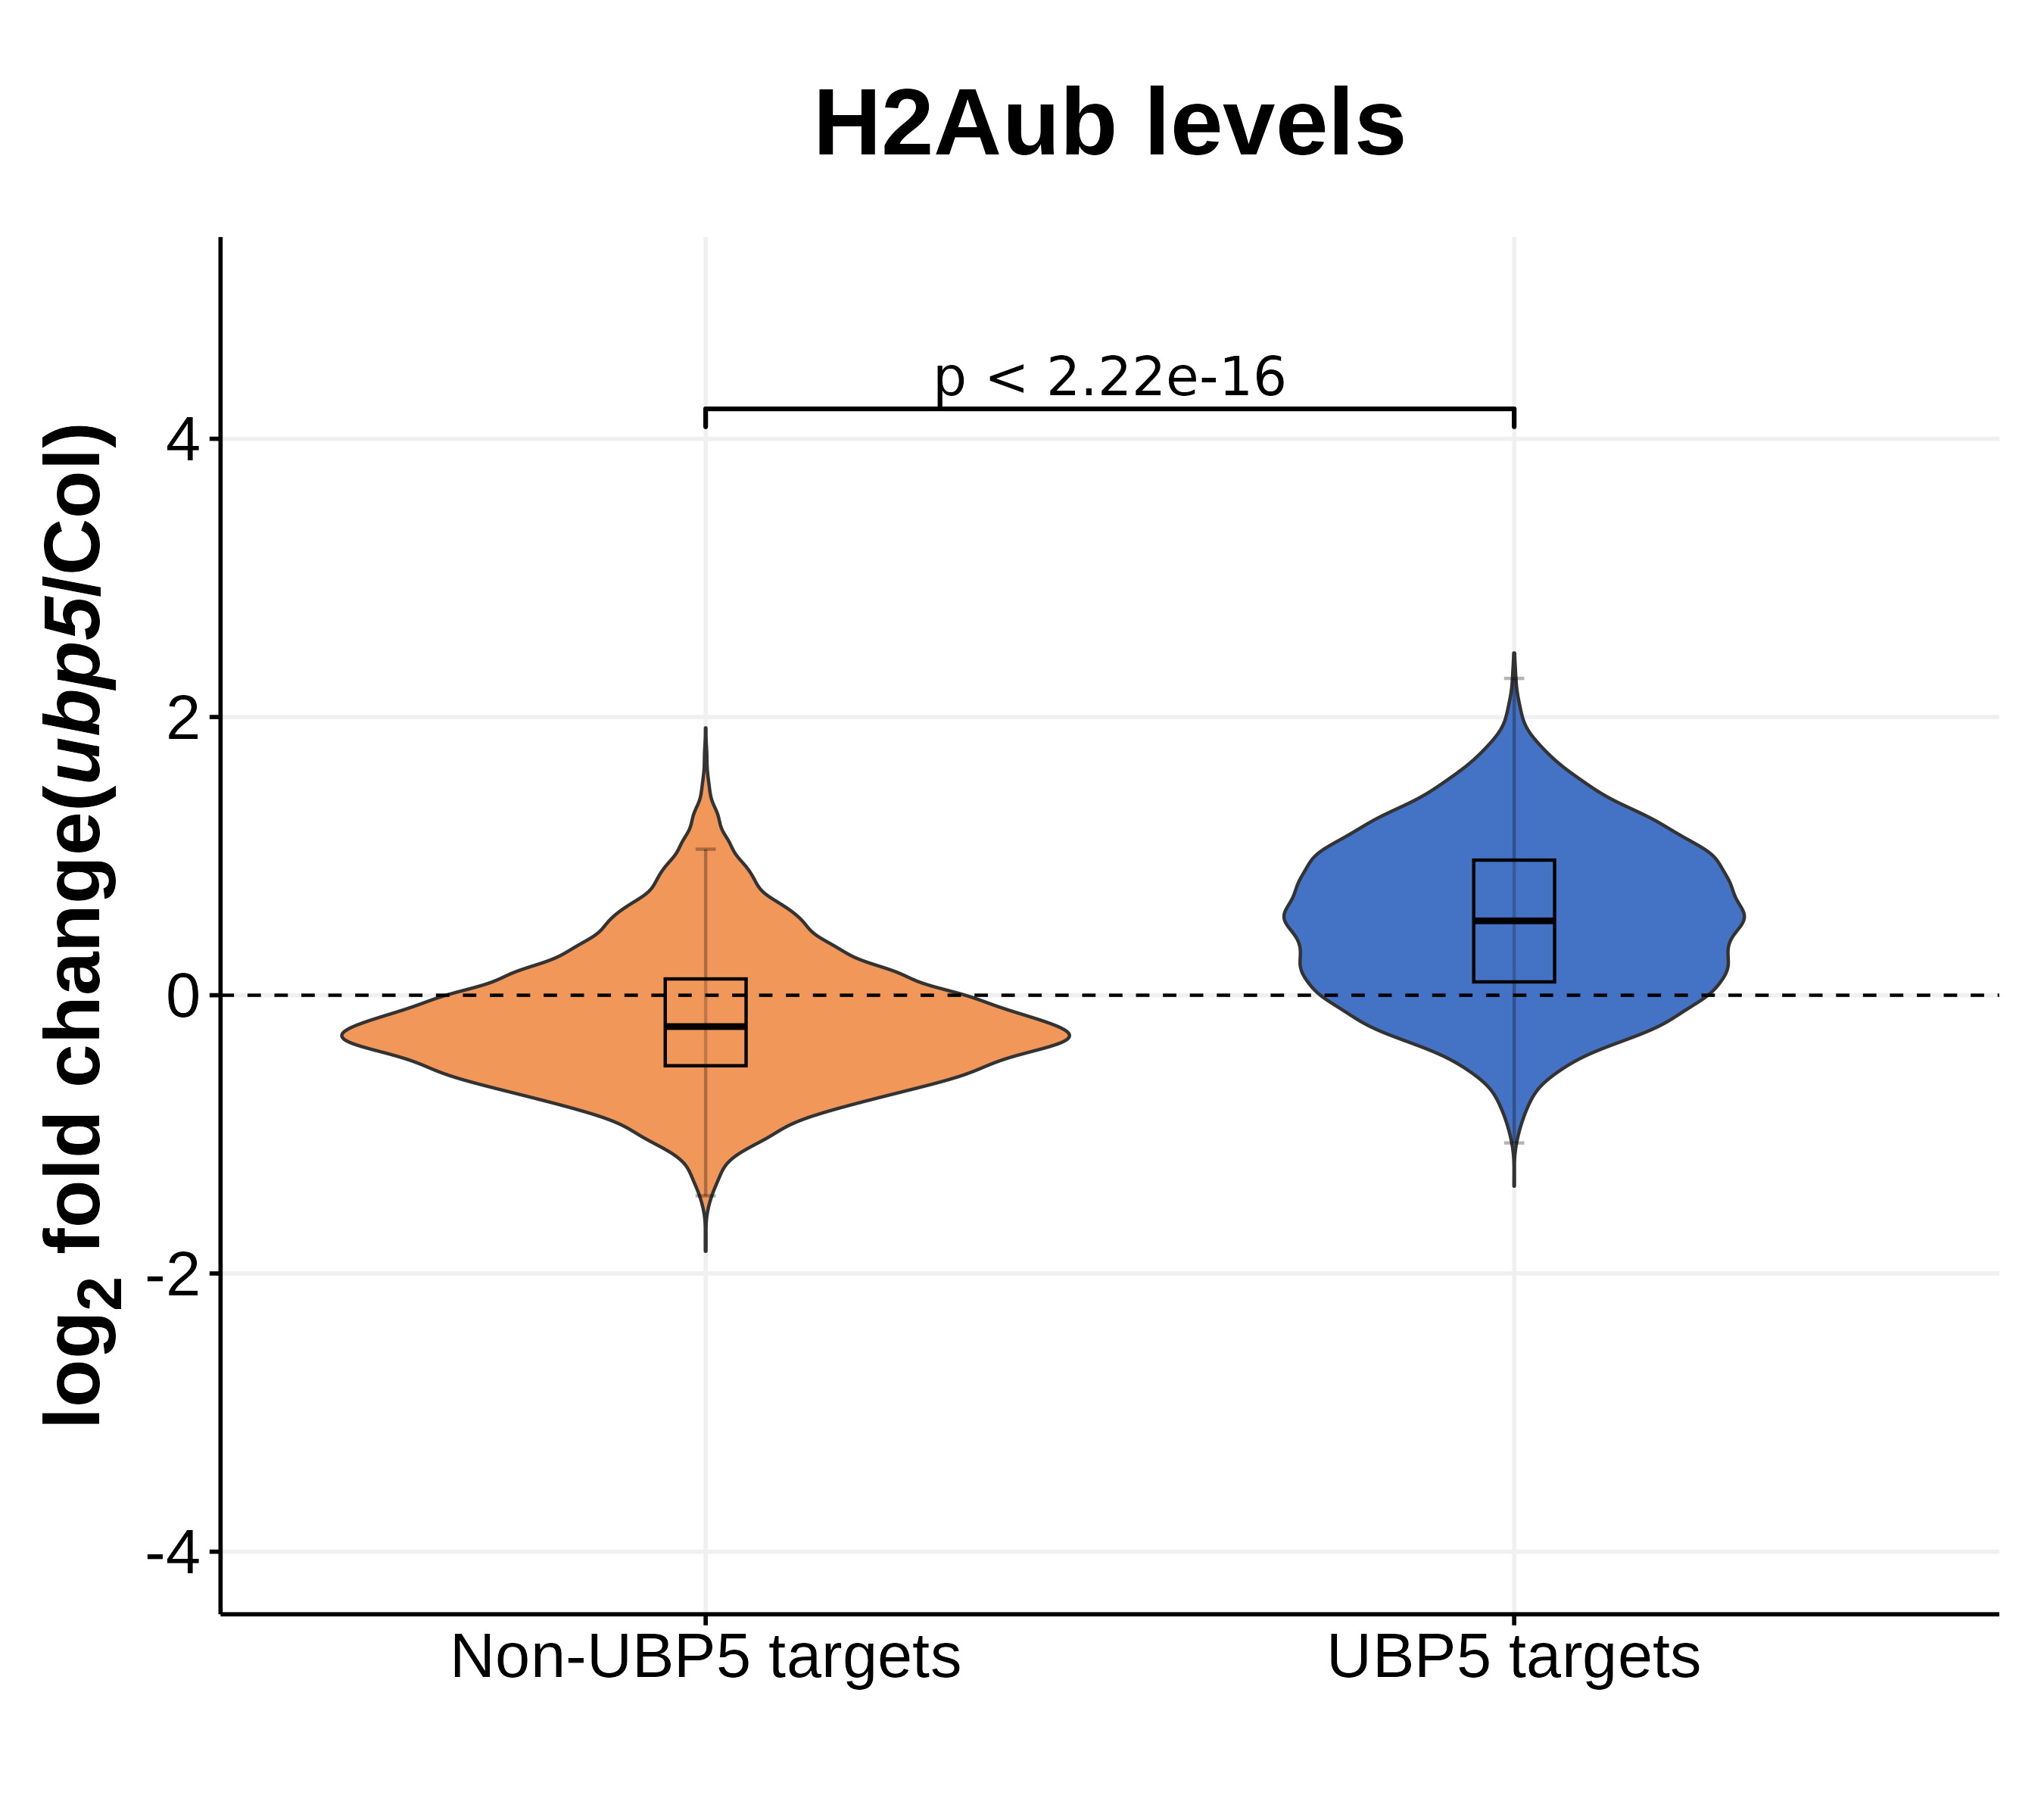

The table this chart was drawn from, first rows:
gene_id, baseMean, log2FoldChange, lfcSE, stat, pvalue, padj, ip
AT3G02400, 958.4, 2.272, 0.1004, 22.63, 2.0767269836782417e-113, 4.364657101596559e-109, UBP5 targets
AT5G52980, 1106, 1.589, 0.08564, 18.55, 7.918516771337571e-77, 5.547448899440058e-73, UBP5 targets
AT5G52990, 1106, 1.589, 0.08564, 18.55, 7.918516771337571e-77, 5.547448899440058e-73, UBP5 targets
AT4G11680, 1633, 1.385, 0.07944, 17.43, 4.619833441311458e-68, 1.9419007887208582e-64, UBP5 targets
AT4G11690, 1633, 1.385, 0.07944, 17.43, 4.619833441311458e-68, 1.9419007887208582e-64, UBP5 targets
AT1G56340, 1240, 1.556, 0.09091, 17.12, 1.143090314147222e-65, 3.0030411415540197e-62, UBP5 targets
AT1G56345, 1240, 1.556, 0.09091, 17.12, 1.143090314147222e-65, 3.0030411415540197e-62, UBP5 targets
AT1G56350, 1240, 1.556, 0.09091, 17.12, 1.143090314147222e-65, 3.0030411415540197e-62, UBP5 targets
AT2G20110, 550.7, 2.147, 0.1274, 16.86, 9.32513341352911e-64, 2.1776258772460143e-60, UBP5 targets
AT2G08205, 783.5, 1.774, 0.1054, 16.83, 1.4690569528817697e-63, 2.5729308315596795e-60, UBP5 targets
AT2G27470, 783.5, 1.774, 0.1054, 16.83, 1.4690569528817697e-63, 2.5729308315596795e-60, UBP5 targets
AT2G27480, 783.5, 1.774, 0.1054, 16.83, 1.4690569528817697e-63, 2.5729308315596795e-60, UBP5 targets
AT5G51660, 421.6, 2.054, 0.1231, 16.68, 1.855998478351366e-62, 3.0005784630392812e-59, UBP5 targets
AT5G00880, 1074, 1.744, 0.1047, 16.66, 2.6543305657427104e-62, 3.4866290937634087e-59, UBP5 targets
AT5G02830, 1074, 1.744, 0.1047, 16.66, 2.6543305657427104e-62, 3.4866290937634087e-59, UBP5 targets
AT5G02840, 1074, 1.744, 0.1047, 16.66, 2.6543305657427104e-62, 3.4866290937634087e-59, UBP5 targets
AT1G76260, 1131, 1.773, 0.1071, 16.55, 1.6863086605301456e-61, 2.08477347755071e-58, UBP5 targets
AT2G35490, 827.9, 1.59, 0.09667, 16.44, 9.359761133770843e-61, 1.0353373670971674e-57, UBP5 targets
AT2G35500, 827.9, 1.59, 0.09667, 16.44, 9.359761133770843e-61, 1.0353373670971674e-57, Non-UBP5 targets
AT1G03750, 658.7, 1.915, 0.1173, 16.32, 7.567996573518074e-60, 7.952829199281469e-57, UBP5 targets
AT4G05440, 872.1, 1.683, 0.1049, 16.05, 6.186623968976841e-58, 5.50481875099314e-55, UBP5 targets
AT4G05450, 872.1, 1.683, 0.1049, 16.05, 6.186623968976841e-58, 5.50481875099314e-55, UBP5 targets
AT4G03425, 891, -1.52, 0.09472, -16.04, 6.286132655651871e-58, 5.50481875099314e-55, Non-UBP5 targets
AT4G37840, 891, -1.52, 0.09472, -16.04, 6.286132655651871e-58, 5.50481875099314e-55, Non-UBP5 targets
AT1G30840, 1607, -1.315, 0.08197, -16.04, 6.577530099921411e-58, 5.5295980044019304e-55, Non-UBP5 targets
AT4G08055, 929.5, 1.678, 0.1049, 16, 1.318164927713743e-57, 1.0260693439170272e-54, UBP5 targets
AT4G29130, 929.5, 1.678, 0.1049, 16, 1.318164927713743e-57, 1.0260693439170272e-54, UBP5 targets
AT5G48330, 412.7, 2.135, 0.1336, 15.98, 1.8429460452929033e-57, 1.3833284654971767e-54, UBP5 targets
AT1G32910, 964, -1.473, 0.09336, -15.78, 4.438098233557007e-56, 3.2163969163678486e-53, Non-UBP5 targets
AT5G38590, 509.1, 2.037, 0.1304, 15.62, 5.2320530115440276e-55, 3.665401938120695e-52, UBP5 targets
AT5G41700, 757.8, 1.689, 0.1086, 15.56, 1.3383610657697843e-54, 9.073656296543083e-52, Non-UBP5 targets
AT5G02270, 500, 1.831, 0.1179, 15.52, 2.4596587570853385e-54, 1.5665044878079566e-51, UBP5 targets
AT5G02280, 500, 1.831, 0.1179, 15.52, 2.4596587570853385e-54, 1.5665044878079566e-51, UBP5 targets
AT3G61320, 826.9, 1.555, 0.1006, 15.46, 6.16644792798481e-54, 3.8117716500722573e-51, UBP5 targets
AT5G06050, 621.4, 1.615, 0.1051, 15.36, 3.1081566656909144e-53, 1.866403675509313e-50, UBP5 targets
AT1G13900, 877.8, 1.664, 0.1084, 15.35, 3.4245025307188944e-53, 1.945209991570784e-50, UBP5 targets
AT1G13910, 877.8, 1.664, 0.1084, 15.35, 3.4245025307188944e-53, 1.945209991570784e-50, UBP5 targets
AT3G60680, 447.8, 1.982, 0.1292, 15.34, 4.120800444301602e-53, 2.279127972049652e-50, UBP5 targets
AT5G66850, 1522, 1.26, 0.08219, 15.34, 4.387112304335059e-53, 2.364203571800255e-50, UBP5 targets
AT3G61770, 1249, 1.478, 0.09639, 15.33, 4.642374746562482e-53, 2.4392197512125917e-50, UBP5 targets
AT3G27180, 477.7, 1.999, 0.1314, 15.21, 3.1005561426472392e-52, 1.5893753280491955e-49, UBP5 targets
AT2G23690, 1022, -1.841, 0.1217, -15.12, 1.1707759694313352e-51, 5.858618702271041e-49, Non-UBP5 targets
AT1G09130, 502.4, 1.674, 0.1111, 15.07, 2.543704148182683e-51, 1.2432797693571035e-48, UBP5 targets
AT3G09635, 914.8, 1.794, 0.1195, 15.01, 5.971947825969387e-51, 2.693542948904262e-48, UBP5 targets
AT3G61360, 914.8, 1.794, 0.1195, 15.01, 5.971947825969387e-51, 2.693542948904262e-48, UBP5 targets
AT3G61370, 914.8, 1.794, 0.1195, 15.01, 5.971947825969387e-51, 2.693542948904262e-48, Non-UBP5 targets
AT4G04020, 1106, 1.42, 0.09461, 15.01, 6.023529457034796e-51, 2.693542948904262e-48, UBP5 targets
AT1G11591, 501.3, 1.761, 0.1179, 14.94, 1.9500200801334156e-50, 8.363994290645714e-48, UBP5 targets
AT1G11592, 501.3, 1.761, 0.1179, 14.94, 1.9500200801334156e-50, 8.363994290645714e-48, UBP5 targets
AT1G28360, 1844, -1.3, 0.08733, -14.89, 3.882354402210602e-50, 1.631908849425204e-47, Non-UBP5 targets
AT1G04630, 988.8, 1.395, 0.09375, 14.88, 4.741226465993005e-50, 1.8801199365240563e-47, UBP5 targets
AT1G04635, 988.8, 1.395, 0.09375, 14.88, 4.741226465993005e-50, 1.8801199365240563e-47, UBP5 targets
AT1G04640, 988.8, 1.395, 0.09375, 14.88, 4.741226465993005e-50, 1.8801199365240563e-47, UBP5 targets
AT3G53490, 538.1, 1.912, 0.129, 14.82, 1.1482616197071425e-49, 4.469076752108336e-47, UBP5 targets
AT5G44500, 770.1, 1.633, 0.1102, 14.81, 1.203718259293072e-49, 4.599735755556818e-47, UBP5 targets
AT5G17520, 962.9, 1.334, 0.09039, 14.76, 2.7825095141270865e-49, 9.911864823459148e-47, UBP5 targets
AT5G17522, 962.9, 1.334, 0.09039, 14.76, 2.7825095141270865e-49, 9.911864823459148e-47, Non-UBP5 targets
AT5G17523, 962.9, 1.334, 0.09039, 14.76, 2.7825095141270865e-49, 9.911864823459148e-47, UBP5 targets
AT5G17530, 962.9, 1.334, 0.09039, 14.76, 2.7825095141270865e-49, 9.911864823459148e-47, Non-UBP5 targets
AT2G02350, 1169, 1.485, 0.101, 14.71, 5.932816437847526e-49, 2.011129081842604e-46, Non-UBP5 targets
... 20,957 more rows
